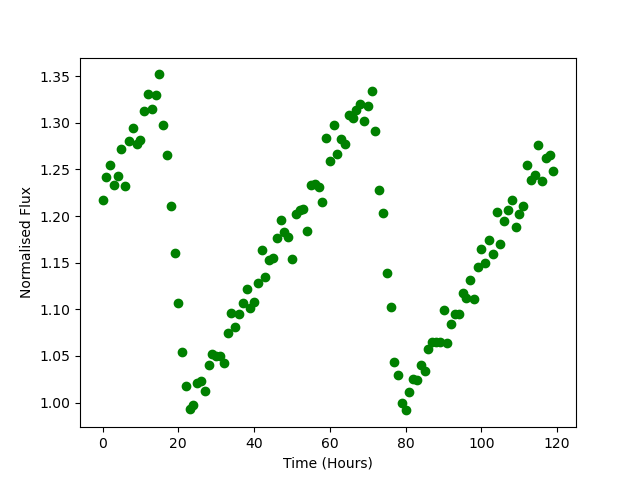

Data behind this chart, as committed beside it:
Time, Flux
0.0, 1.217
1.0, 1.242
2.0, 1.255
3.0, 1.234
4.0, 1.243
5.0, 1.272
6.0, 1.232
7.0, 1.28
8.0, 1.294
9.0, 1.277
10.0, 1.281
11.0, 1.312
12.0, 1.331
13.0, 1.315
14.0, 1.33
15.0, 1.352
16.0, 1.298
17.0, 1.266
18.0, 1.211
19.0, 1.16
20.0, 1.106
21.0, 1.054
22.0, 1.018
23.0, 0.993
24.0, 0.9977
25.0, 1.021
26.0, 1.023
27.0, 1.013
28.0, 1.04
29.0, 1.052
30.0, 1.05
31.0, 1.05
32.0, 1.043
33.0, 1.074
34.0, 1.096
35.0, 1.081
36.0, 1.095
37.0, 1.107
38.0, 1.122
39.0, 1.102
40.0, 1.108
41.0, 1.128
42.0, 1.163
43.0, 1.134
44.0, 1.153
45.0, 1.155
46.0, 1.176
47.0, 1.196
48.0, 1.183
49.0, 1.177
50.0, 1.154
51.0, 1.202
52.0, 1.207
53.0, 1.207
54.0, 1.184
55.0, 1.234
56.0, 1.235
57.0, 1.231
58.0, 1.215
59.0, 1.283
... 60 more rows
